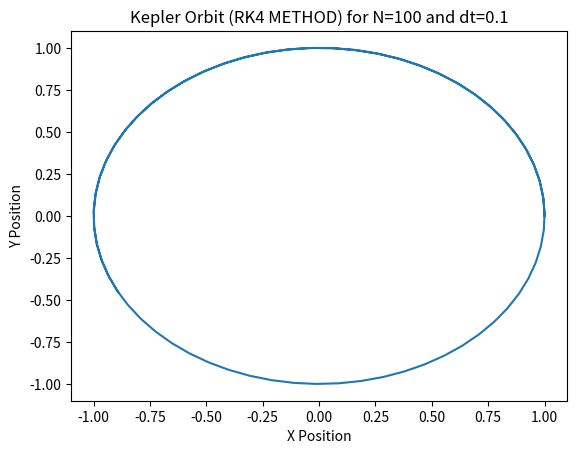

Reproduce this figure in Python.
# MILESTONE 1&2 Write a script to integrate Kepler Orbits with Euler, Crank-Nicolson and RK4 Method
# rk4

from numpy import array, zeros, linspace
from scipy.optimize import fsolve
import matplotlib.pyplot as plt
import numpy as np
    
U = array( [ 1, 0, 0, 1 ])
    
N = 100
x = array( zeros(N) )
y = array( zeros(N) )
t = array( zeros(N) )

x[0] = U[0] 
y[0] = U[1]
t[0] = 0 
    
def Kepler(U, t): 

    x = U[0]; y = U[1]; dxdt = U[2]; dydt = U[3]
    d = ( x**2  +y**2 )**1.5

    return  array( [ dxdt, dydt, -x/d, -y/d ] ) 


def RK4(U, dt, t, F ): 

     k1 = F( U, t)
     k2 = F( U + dt * k1/2, t + dt/2 )
     k3 = F( U + dt * k2/2, t + dt/2 )
     k4 = F( U + dt * k3,   t + dt   )
 
     return  U + dt * ( k1 + 2*k2 + 2*k3 + k4 )/6

for i in range(1, N): 

      dt = 0.1 
      t[i] = dt*i
      U = RK4 (U, dt, t, Kepler)
      x[i] = U[0] 
      y[i] = U[1]

plt.plot(x, y)
plt.xlabel('X Position')
plt.ylabel('Y Position')
plt.title('Kepler Orbit (RK4 METHOD) for N={} and dt={}'.format(N,dt))
plt.show()  
